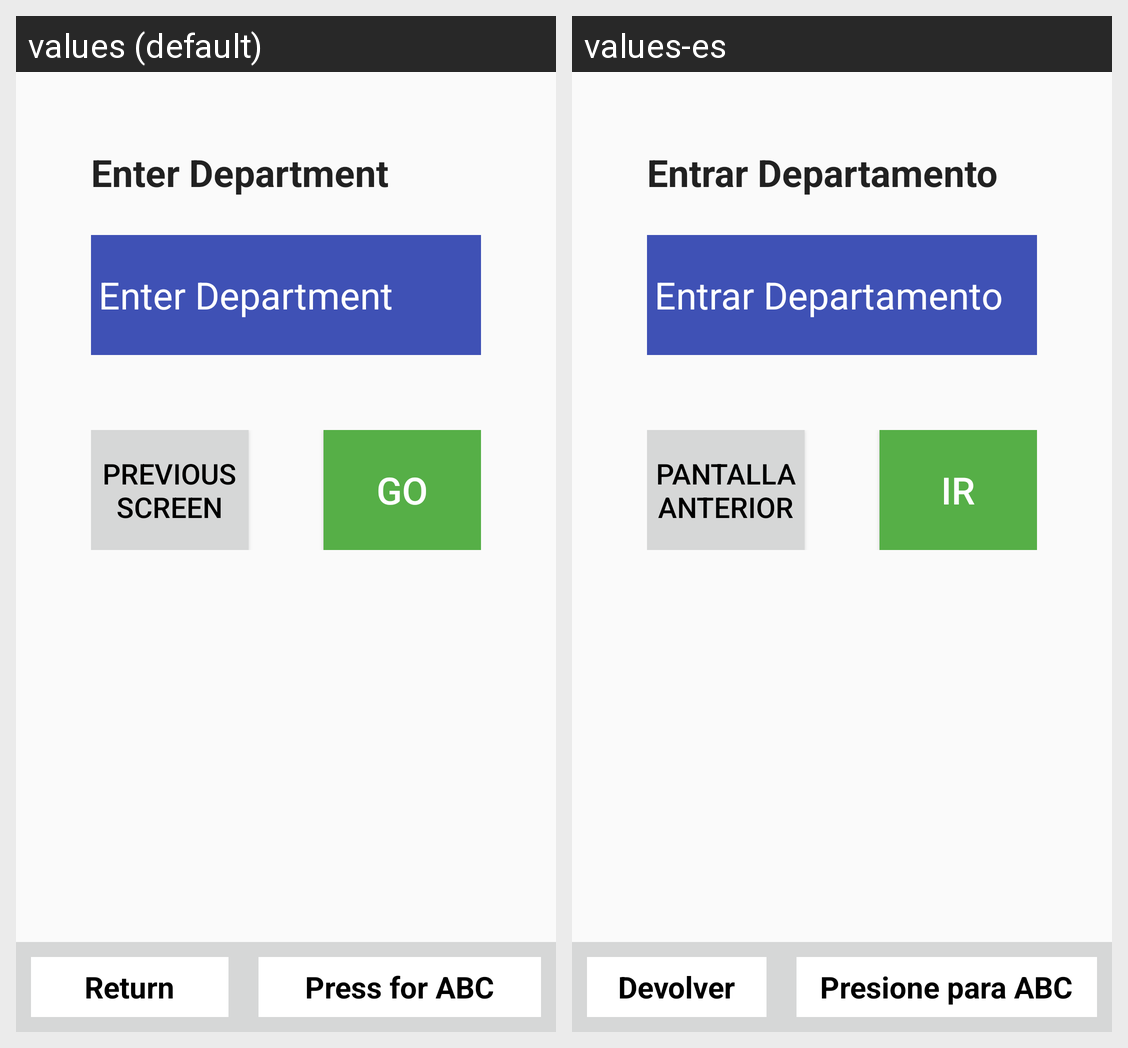

Here is an Android app screen in its default locale and in the app's own translations. Write out the translated-string differences for the strings that appear on this screen.
Android screen res/layout/activity_accept_dept.xml rendered under 2 locales, left to right: values (default), values-es. Device: Nexus 5 (rendered at 1080×1920; each locale shown at half size, 540×960, under a caption strip naming it); theme AppTheme.
Strings drawn on this screen, with the default value and each locale's value (text and hints the layout hard-codes, and strings that could not be matched under every locale, appear in the picture but are not listed):

EnterDeptNumber
  values: Enter Department
  values-es: Entrar Departamento

previousScreen
  values: Previous Screen
  values-es: Pantalla anterior

GO
  values: GO
  values-es: IR

ReturnBtn
  values: Return
  values-es: Devolver

PressForABC
  values: Press for ABC
  values-es: Presione para ABC
